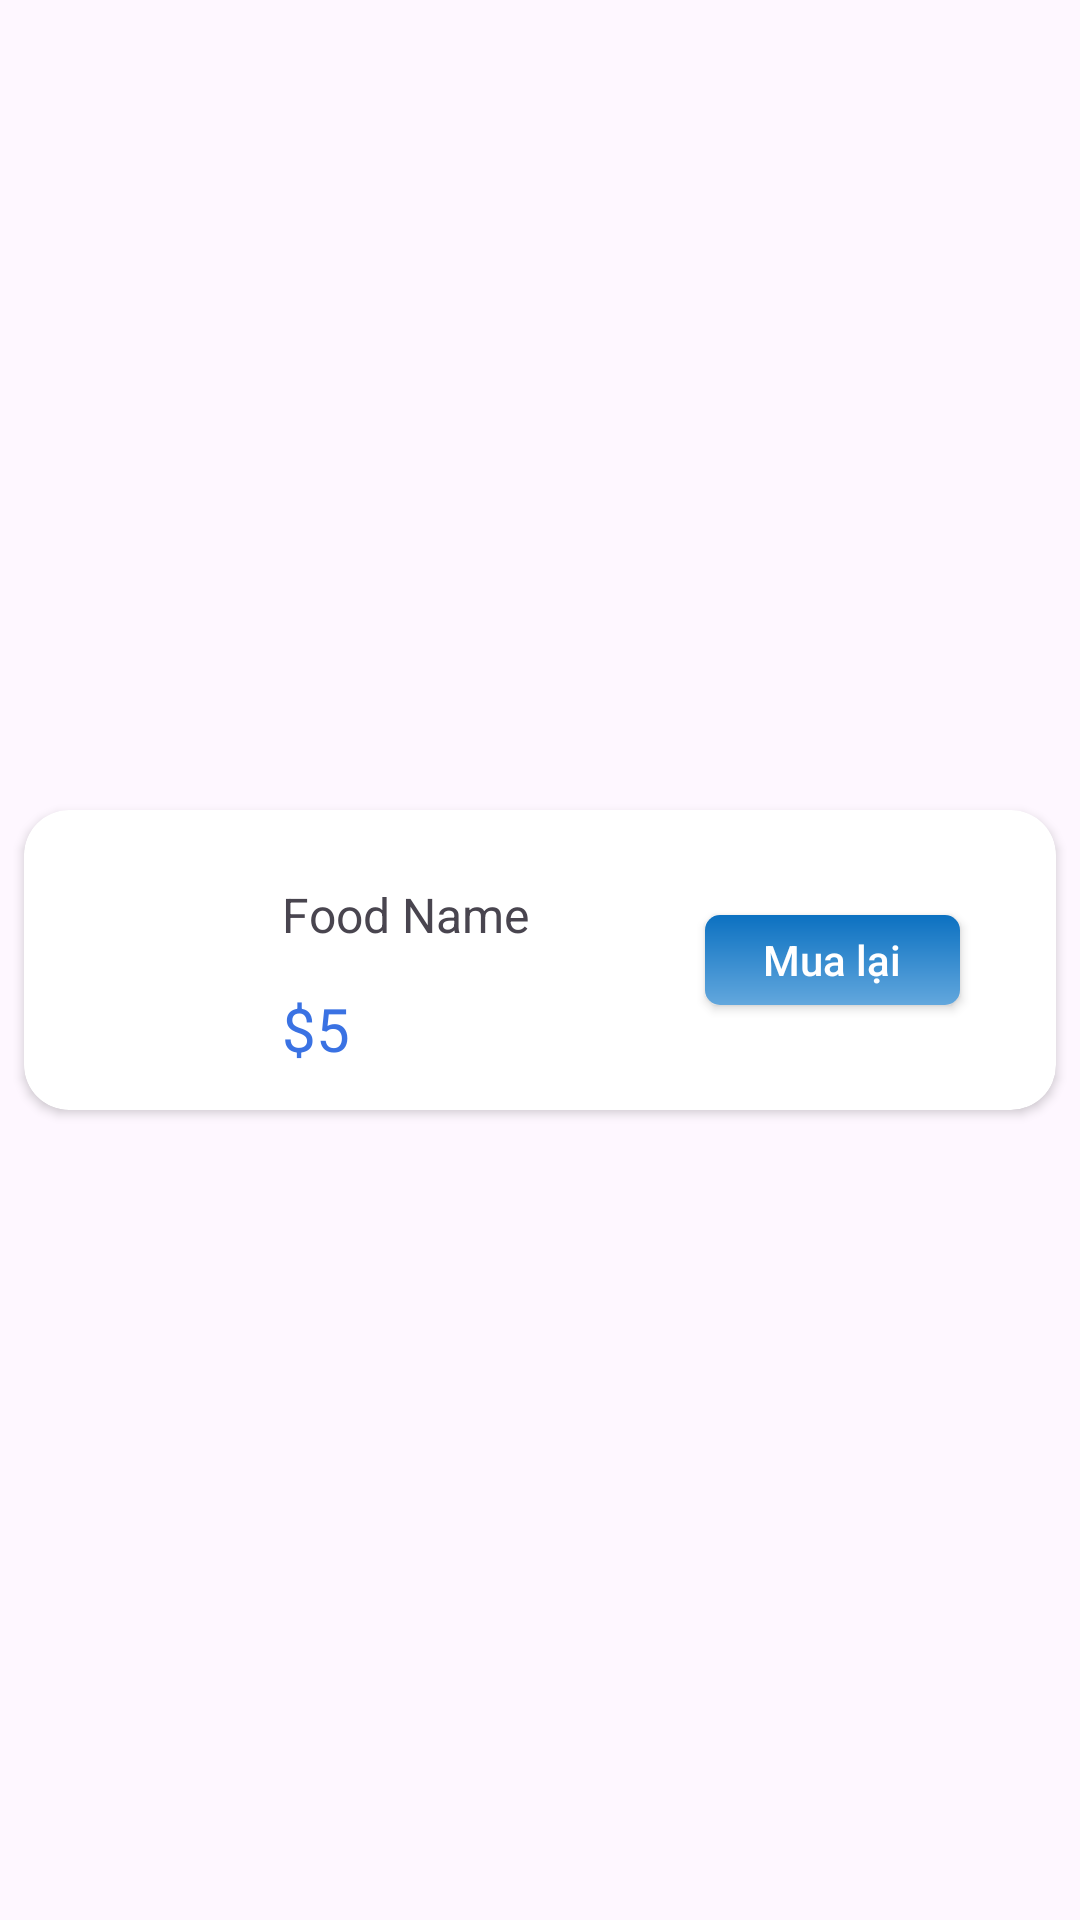

Reconstruct the res/layout file that produces this screen, plus the resources it refers to.
<!-- AndroidManifest.xml: application theme Theme.DACS3_FoodOrderingApp -->
<!-- res/layout/buy_again_item.xml -->
<?xml version="1.0" encoding="utf-8"?>
<androidx.constraintlayout.widget.ConstraintLayout xmlns:android="http://schemas.android.com/apk/res/android"
    xmlns:app="http://schemas.android.com/apk/res-auto"
    android:layout_width="match_parent"
    android:layout_height="wrap_content">

    <androidx.cardview.widget.CardView
        android:id="@+id/cardView2"
        android:layout_width="match_parent"
        android:layout_height="100dp"
        android:layout_marginStart="8dp"
        android:layout_marginTop="8dp"
        android:layout_marginEnd="8dp"
        android:layout_marginBottom="8dp"
        app:cardCornerRadius="15dp"
        app:layout_constraintBottom_toBottomOf="parent"
        app:layout_constraintEnd_toEndOf="parent"
        app:layout_constraintStart_toStartOf="parent"
        app:layout_constraintTop_toTopOf="parent">

        <androidx.constraintlayout.widget.ConstraintLayout
            android:layout_width="match_parent"
            android:layout_height="match_parent">

            <ImageView
                android:id="@+id/buyAgainFoodImage"
                android:layout_width="62dp"
                android:layout_height="62dp"
                android:layout_marginStart="8dp"
                android:layout_marginTop="8dp"
                android:layout_marginBottom="8dp"
                android:src="@drawable/photo1"
                app:layout_constraintBottom_toBottomOf="parent"
                app:layout_constraintStart_toStartOf="parent"
                app:layout_constraintTop_toTopOf="parent" />

            <TextView
                android:id="@+id/buyAgainFoodName"
                android:layout_width="wrap_content"
                android:layout_height="wrap_content"
                android:layout_marginStart="16dp"
                android:layout_marginTop="24dp"
                android:textSize="16sp"
                android:text="Food Name"
                app:layout_constraintStart_toEndOf="@+id/buyAgainFoodImage"
                app:layout_constraintTop_toTopOf="parent" />

            <TextView
                android:id="@+id/buyAgainFoodPrice"
                android:layout_width="wrap_content"
                android:layout_height="wrap_content"
                android:text="$5"
                android:textSize="20sp"
                android:textColor="@color/textcolor"
                app:layout_constraintBottom_toBottomOf="parent"
                app:layout_constraintEnd_toEndOf="@+id/buyAgainFoodName"
                app:layout_constraintHorizontal_bias="0.0"
                app:layout_constraintStart_toStartOf="@+id/buyAgainFoodName"
                app:layout_constraintTop_toBottomOf="@+id/buyAgainFoodName" />

            <androidx.appcompat.widget.AppCompatButton
                android:id="@+id/btnBuyAgain"
                android:layout_width="85dp"
                android:layout_height="30dp"
                android:layout_marginEnd="32dp"
                android:background="@drawable/addtocartshape"
                android:text="Mua lại"
                android:textAllCaps="false"
                android:textColor="@color/white"
                android:textSize="14sp"
                app:layout_constraintBottom_toBottomOf="parent"
                app:layout_constraintEnd_toEndOf="parent"
                app:layout_constraintTop_toTopOf="parent" />
        </androidx.constraintlayout.widget.ConstraintLayout>
    </androidx.cardview.widget.CardView>
</androidx.constraintlayout.widget.ConstraintLayout>
<!-- resources referenced by this layout -->
<resources>
  <color name="textcolor">#3A72E3</color>
  <color name="white">#FFFFFFFF</color>
  <!-- drawable addtocartshape (drawable) -->
  <?xml version="1.0" encoding="utf-8"?>
  <shape xmlns:android="http://schemas.android.com/apk/res/android">
      <corners android:radius="5dp" />
      <gradient
          android:angle="90"
          android:endColor="@color/endColor"
          android:startColor="@color/startColor" />
  </shape>
  <style name="Theme.DACS3_FoodOrderingApp" parent="Base.Theme.DACS3_FoodOrderingApp" />
  <color name="endColor">#0C71C1</color>
  <color name="startColor">#62A7DD</color>
  <style name="Base.Theme.DACS3_FoodOrderingApp" parent="Theme.Material3.DayNight.NoActionBar">
          
          
      </style>
</resources>
